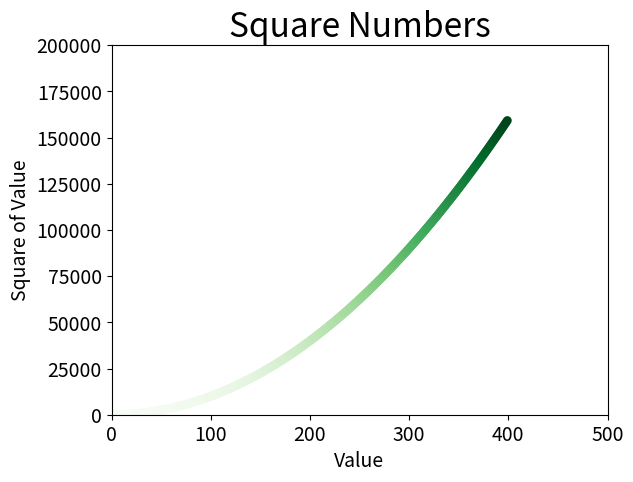

This chart was generated by the following Python code:
import matplotlib.pyplot as plt
from matplotlib import ticker

x_values = list(range(1, 400))
y_values = [x ** 2 for x in x_values]

plt.title("Square Numbers", fontsize=24)
plt.xlabel("Value", fontsize=14)
plt.ylabel("Square of Value", fontsize=14)
plt.tick_params(axis='both', which='major', labelsize=14)

plt.scatter(x_values, y_values, c=y_values, cmap=plt.cm.Greens,
            edgecolor='none', s=40)
plt.axis([0, 500, 0, 200000])
plt.savefig('first_plot.png', bbox_inches='tight')
plt.show()
